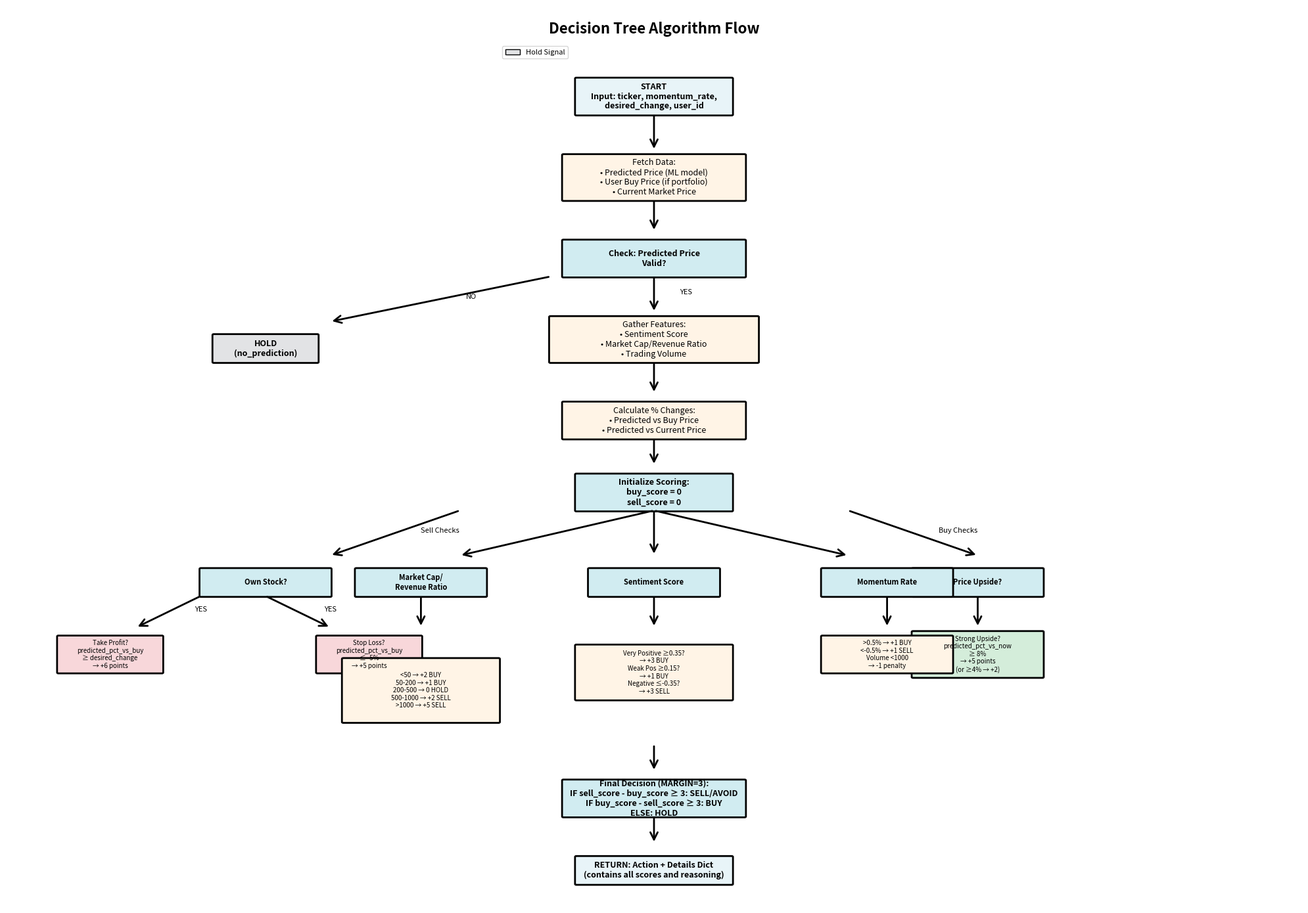
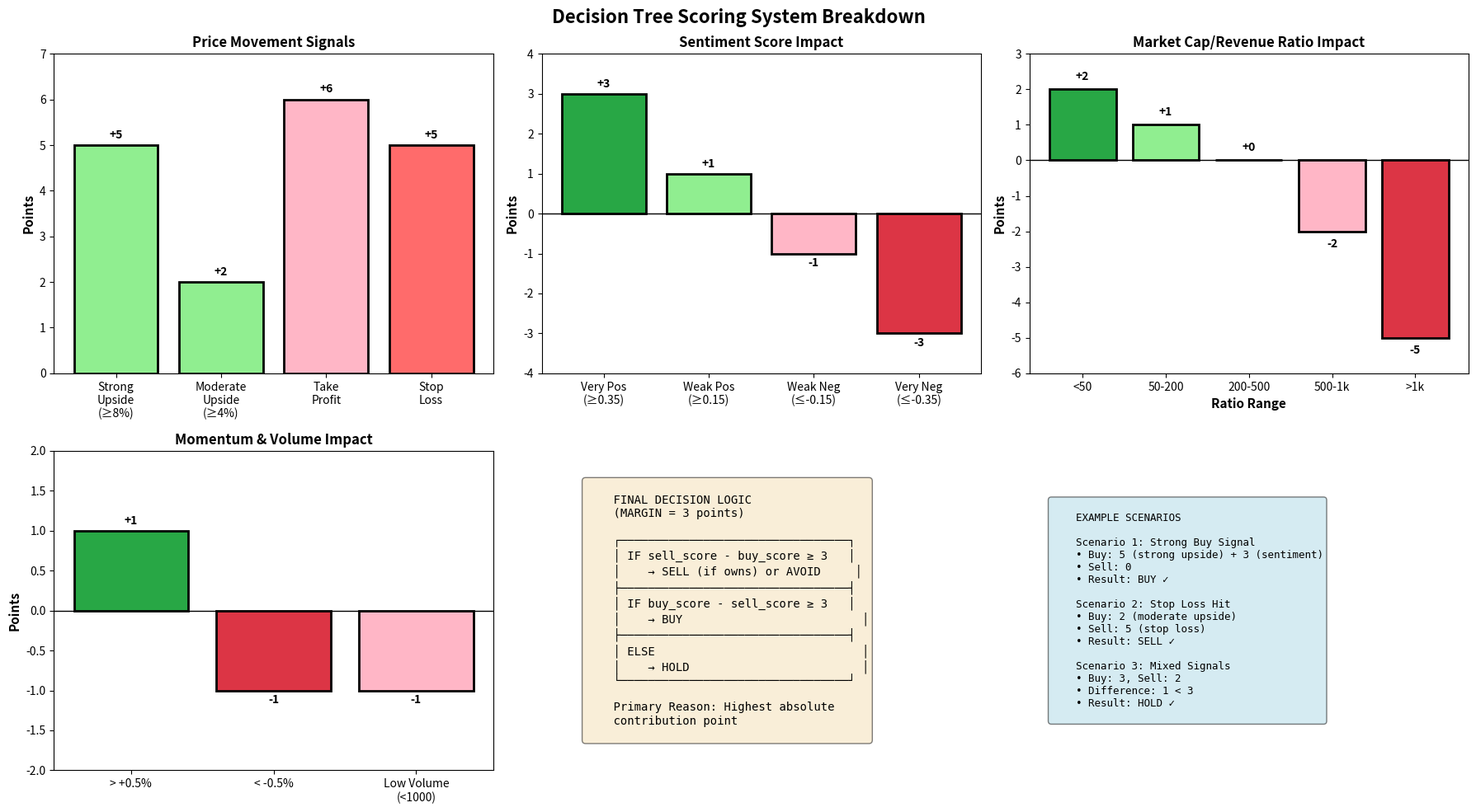

The script that saved these images, in order:
"""
Decision Tree Visualization for MLAlgorithm.decision_tree_algorithm()
This script creates a visual representation of the decision tree logic used to determine BUY/SELL/HOLD signals
"""

import matplotlib.pyplot as plt
import matplotlib.patches as mpatches
from matplotlib.patches import FancyBboxPatch, FancyArrowPatch
import numpy as np

def create_decision_tree_visualization():
    """
    Creates a comprehensive visual representation of the decision tree algorithm
    """
    fig, ax = plt.subplots(1, 1, figsize=(20, 14))
    ax.set_xlim(0, 100)
    ax.set_ylim(0, 100)
    ax.axis('off')
    
    # Color scheme
    color_start = '#E8F4F8'
    color_check = '#FFF4E6'
    color_buy = '#D4EDDA'
    color_sell = '#F8D7DA'
    color_hold = '#E2E3E5'
    color_decision = '#D1ECF1'
    
    def draw_box(ax, x, y, width, height, text, color, fontsize=9, fontweight='normal'):
        """Helper function to draw a box with text"""
        box = FancyBboxPatch((x - width/2, y - height/2), width, height,
                            boxstyle="round,pad=0.1", 
                            edgecolor='black', facecolor=color, linewidth=2)
        ax.add_patch(box)
        ax.text(x, y, text, ha='center', va='center', fontsize=fontsize, 
                fontweight=fontweight, wrap=True)
    
    def draw_arrow(ax, x1, y1, x2, y2, label=''):
        """Helper function to draw an arrow"""
        arrow = FancyArrowPatch((x1, y1), (x2, y2),
                              arrowstyle='->', mutation_scale=20, 
                              linewidth=2, color='black')
        ax.add_patch(arrow)
        if label:
            mid_x, mid_y = (x1 + x2) / 2, (y1 + y2) / 2
            ax.text(mid_x + 2, mid_y, label, fontsize=8, style='italic')
    
    # Title
    ax.text(50, 97, 'Decision Tree Algorithm Flow', ha='center', fontsize=16, fontweight='bold')
    
    # Level 1: Start - Input Validation
    draw_box(ax, 50, 90, 12, 4, 'START\nInput: ticker, momentum_rate,\ndesired_change, user_id', color_start, 9, 'bold')
    draw_arrow(ax, 50, 88, 50, 84)
    
    # Level 2: Fetch Data
    draw_box(ax, 50, 81, 14, 5, 'Fetch Data:\n• Predicted Price (ML model)\n• User Buy Price (if portfolio)\n• Current Market Price', color_check, 9)
    draw_arrow(ax, 50, 78.5, 50, 75)
    
    # Level 3: Check Predicted Price
    draw_box(ax, 50, 72, 14, 4, 'Check: Predicted Price\nValid?', color_decision, 9, 'bold')
    draw_arrow(ax, 42, 70, 25, 65, 'NO')
    draw_box(ax, 20, 62, 8, 3, 'HOLD\n(no_prediction)', color_hold, 9, 'bold')
    draw_arrow(ax, 50, 70, 50, 66, 'YES')
    
    # Level 4: Gather Feature Data
    draw_box(ax, 50, 63, 16, 5, 'Gather Features:\n• Sentiment Score\n• Market Cap/Revenue Ratio\n• Trading Volume', color_check, 9)
    draw_arrow(ax, 50, 60.5, 50, 57)
    
    # Level 5: Calculate Percentages
    draw_box(ax, 50, 54, 14, 4, 'Calculate % Changes:\n• Predicted vs Buy Price\n• Predicted vs Current Price', color_check, 9)
    draw_arrow(ax, 50, 52, 50, 49)
    
    # Level 6: Start Scoring Decision Tree
    draw_box(ax, 50, 46, 12, 4, 'Initialize Scoring:\nbuy_score = 0\nsell_score = 0', color_decision, 9, 'bold')
    
    # LEFT SIDE: SELL SIGNALS
    draw_arrow(ax, 35, 44, 25, 39, 'Sell Checks')
    draw_box(ax, 20, 36, 10, 3, 'Own Stock?', color_decision, 8, 'bold')
    draw_arrow(ax, 15, 34.5, 10, 31, 'YES')
    draw_box(ax, 8, 28, 8, 4, 'Take Profit?\npredicted_pct_vs_buy\n≥ desired_change\n→ +6 points', color_sell, 7)
    
    draw_arrow(ax, 20, 34.5, 25, 31, 'YES')
    draw_box(ax, 28, 28, 8, 4, 'Stop Loss?\npredicted_pct_vs_buy\n≤ -5%\n→ +5 points', color_sell, 7)
    
    # RIGHT SIDE: BUY SIGNALS
    draw_arrow(ax, 65, 44, 75, 39, 'Buy Checks')
    
    # Buy Signal 1: Upside
    draw_box(ax, 75, 36, 10, 3, 'Price Upside?', color_decision, 8, 'bold')
    draw_arrow(ax, 75, 34.5, 75, 31)
    draw_box(ax, 75, 28, 10, 5, 'Strong Upside?\npredicted_pct_vs_now\n≥ 8%\n→ +5 points\n(or ≥4% → +2)', color_buy, 7)
    
    # Sentiment Signals
    draw_arrow(ax, 50, 44, 50, 39)
    draw_box(ax, 50, 36, 10, 3, 'Sentiment Score', color_decision, 8, 'bold')
    draw_arrow(ax, 50, 34.5, 50, 31)
    draw_box(ax, 50, 26, 12, 6, 'Very Positive ≥0.35?\n→ +3 BUY\nWeak Pos ≥0.15?\n→ +1 BUY\nNegative ≤-0.35?\n→ +3 SELL', color_check, 7)
    
    # Market Cap Ratio
    draw_arrow(ax, 50, 44, 35, 39)
    draw_box(ax, 32, 36, 10, 3, 'Market Cap/\nRevenue Ratio', color_decision, 8, 'bold')
    draw_arrow(ax, 32, 34.5, 32, 31)
    draw_box(ax, 32, 24, 12, 7, '<50 → +2 BUY\n50-200 → +1 BUY\n200-500 → 0 HOLD\n500-1000 → +2 SELL\n>1000 → +5 SELL', color_check, 7)
    
    # Momentum
    draw_arrow(ax, 50, 44, 65, 39)
    draw_box(ax, 68, 36, 10, 3, 'Momentum Rate', color_decision, 8, 'bold')
    draw_arrow(ax, 68, 34.5, 68, 31)
    draw_box(ax, 68, 28, 10, 4, '>0.5% → +1 BUY\n<-0.5% → +1 SELL\nVolume <1000\n→ -1 penalty', color_check, 7)
    
    # Bottom: Final Decision Logic
    draw_arrow(ax, 50, 18, 50, 15)
    draw_box(ax, 50, 12, 14, 4, 'Final Decision (MARGIN=3):\nIF sell_score - buy_score ≥ 3: SELL/AVOID\nIF buy_score - sell_score ≥ 3: BUY\nELSE: HOLD', color_decision, 9, 'bold')
    
    draw_arrow(ax, 50, 10, 50, 7)
    draw_box(ax, 50, 4, 12, 3, 'RETURN: Action + Details Dict\n(contains all scores and reasoning)', color_start, 9, 'bold')
    
    # Add legend
    legend_y = 98
    legend_items = [
        (color_start, 'Input/Output'),
        (color_check, 'Data Fetch/Process'),
        (color_decision, 'Decision Point'),
        (color_buy, 'Buy Signal'),
        (color_sell, 'Sell Signal'),
        (color_hold, 'Hold Signal')
    ]
    
    for i, (color, label) in enumerate(legend_items):
        x = 2 + (i % 3) * 18
        y = legend_y - (i // 3) * 3
        patch = mpatches.Patch(facecolor=color, edgecolor='black', linewidth=1)
        ax.legend(handles=[patch], labels=[label], loc='upper left', 
                 bbox_to_anchor=(x/100, (y+1)/100), fontsize=8)
    
    plt.tight_layout()
    return fig

def create_scoring_system_chart():
    """
    Creates a detailed breakdown chart of the scoring system
    """
    fig, axes = plt.subplots(2, 3, figsize=(18, 10))
    fig.suptitle('Decision Tree Scoring System Breakdown', fontsize=16, fontweight='bold')
    
    # 1. Price-based Signals
    ax = axes[0, 0]
    categories = ['Strong\nUpside\n(≥8%)', 'Moderate\nUpside\n(≥4%)', 'Take\nProfit', 'Stop\nLoss']
    points = [5, 2, 6, 5]
    colors_chart = ['#90EE90', '#90EE90', '#FFB6C6', '#FF6B6B']
    bars = ax.bar(categories, points, color=colors_chart, edgecolor='black', linewidth=2)
    ax.set_ylabel('Points', fontsize=11, fontweight='bold')
    ax.set_title('Price Movement Signals', fontsize=12, fontweight='bold')
    ax.set_ylim(0, 7)
    for bar, point in zip(bars, points):
        height = bar.get_height()
        ax.text(bar.get_x() + bar.get_width()/2., height + 0.1,
                f'+{point}', ha='center', va='bottom', fontweight='bold')
    
    # 2. Sentiment Analysis
    ax = axes[0, 1]
    sentiment_levels = ['Very Pos\n(≥0.35)', 'Weak Pos\n(≥0.15)', 'Weak Neg\n(≤-0.15)', 'Very Neg\n(≤-0.35)']
    sentiment_points = [3, 1, -1, -3]
    colors_sentiment = ['#28A745', '#90EE90', '#FFB6C6', '#DC3545']
    bars = ax.bar(sentiment_levels, sentiment_points, color=colors_sentiment, edgecolor='black', linewidth=2)
    ax.set_ylabel('Points', fontsize=11, fontweight='bold')
    ax.set_title('Sentiment Score Impact', fontsize=12, fontweight='bold')
    ax.axhline(y=0, color='black', linestyle='-', linewidth=1)
    ax.set_ylim(-4, 4)
    for bar, point in zip(bars, sentiment_points):
        height = bar.get_height()
        va = 'bottom' if point >= 0 else 'top'
        y_pos = height + 0.1 if point >= 0 else height - 0.1
        ax.text(bar.get_x() + bar.get_width()/2., y_pos,
                f'{point:+d}', ha='center', va=va, fontweight='bold')
    
    # 3. Market Cap to Revenue Ratio
    ax = axes[0, 2]
    ratio_ranges = ['<50', '50-200', '200-500', '500-1k', '>1k']
    ratio_points = [2, 1, 0, -2, -5]
    colors_ratio = ['#28A745', '#90EE90', '#E2E3E5', '#FFB6C6', '#DC3545']
    bars = ax.bar(ratio_ranges, ratio_points, color=colors_ratio, edgecolor='black', linewidth=2)
    ax.set_ylabel('Points', fontsize=11, fontweight='bold')
    ax.set_xlabel('Ratio Range', fontsize=11, fontweight='bold')
    ax.set_title('Market Cap/Revenue Ratio Impact', fontsize=12, fontweight='bold')
    ax.axhline(y=0, color='black', linestyle='-', linewidth=1)
    ax.set_ylim(-6, 3)
    for bar, point in zip(bars, ratio_points):
        height = bar.get_height()
        va = 'bottom' if point >= 0 else 'top'
        y_pos = height + 0.2 if point >= 0 else height - 0.2
        ax.text(bar.get_x() + bar.get_width()/2., y_pos,
                f'{point:+d}', ha='center', va=va, fontweight='bold')
    
    # 4. Momentum Rate
    ax = axes[1, 0]
    momentum_ranges = ['> +0.5%', '< -0.5%', 'Low Volume\n(<1000)']
    momentum_points = [1, -1, -1]
    colors_momentum = ['#28A745', '#DC3545', '#FFB6C6']
    bars = ax.bar(momentum_ranges, momentum_points, color=colors_momentum, edgecolor='black', linewidth=2)
    ax.set_ylabel('Points', fontsize=11, fontweight='bold')
    ax.set_title('Momentum & Volume Impact', fontsize=12, fontweight='bold')
    ax.axhline(y=0, color='black', linestyle='-', linewidth=1)
    ax.set_ylim(-2, 2)
    for bar, point in zip(bars, momentum_points):
        height = bar.get_height()
        va = 'bottom' if point >= 0 else 'top'
        y_pos = height + 0.05 if point >= 0 else height - 0.05
        ax.text(bar.get_x() + bar.get_width()/2., y_pos,
                f'{point:+d}', ha='center', va=va, fontweight='bold')
    
    # 5. Final Decision Rules
    ax = axes[1, 1]
    ax.axis('off')
    decision_text = """
    FINAL DECISION LOGIC
    (MARGIN = 3 points)
    
    ┌─────────────────────────────────┐
    │ IF sell_score - buy_score ≥ 3   │
    │    → SELL (if owns) or AVOID     │
    ├─────────────────────────────────┤
    │ IF buy_score - sell_score ≥ 3   │
    │    → BUY                          │
    ├─────────────────────────────────┤
    │ ELSE                              │
    │    → HOLD                         │
    └─────────────────────────────────┘
    
    Primary Reason: Highest absolute
    contribution point
    """
    ax.text(0.1, 0.5, decision_text, fontsize=10, verticalalignment='center',
            family='monospace', bbox=dict(boxstyle='round', facecolor='wheat', alpha=0.5))
    
    # 6. Example Scenarios
    ax = axes[1, 2]
    ax.axis('off')
    scenarios_text = """
    EXAMPLE SCENARIOS
    
    Scenario 1: Strong Buy Signal
    • Buy: 5 (strong upside) + 3 (sentiment)
    • Sell: 0
    • Result: BUY ✓
    
    Scenario 2: Stop Loss Hit
    • Buy: 2 (moderate upside)
    • Sell: 5 (stop loss)
    • Result: SELL ✓
    
    Scenario 3: Mixed Signals
    • Buy: 3, Sell: 2
    • Difference: 1 < 3
    • Result: HOLD ✓
    """
    ax.text(0.05, 0.5, scenarios_text, fontsize=9, verticalalignment='center',
            family='monospace', bbox=dict(boxstyle='round', facecolor='lightblue', alpha=0.5))
    
    plt.tight_layout()
    return fig

# Main execution
if __name__ == "__main__":
    # Create and save decision tree flow diagram
    print("Creating Decision Tree Flow Diagram...")
    fig1 = create_decision_tree_visualization()
    fig1.savefig('decision_tree_flow.png', dpi=300, bbox_inches='tight')
    print("✓ Saved: decision_tree_flow.png")
    
    # Create and save scoring system breakdown
    print("Creating Scoring System Breakdown Chart...")
    fig2 = create_scoring_system_chart()
    fig2.savefig('decision_tree_scoring_system.png', dpi=300, bbox_inches='tight')
    print("✓ Saved: decision_tree_scoring_system.png")
    
    print("\nVisualization complete! Generated files:")
    print("  1. decision_tree_flow.png - Complete decision flow")
    print("  2. decision_tree_scoring_system.png - Scoring breakdown")
    
    plt.show()
